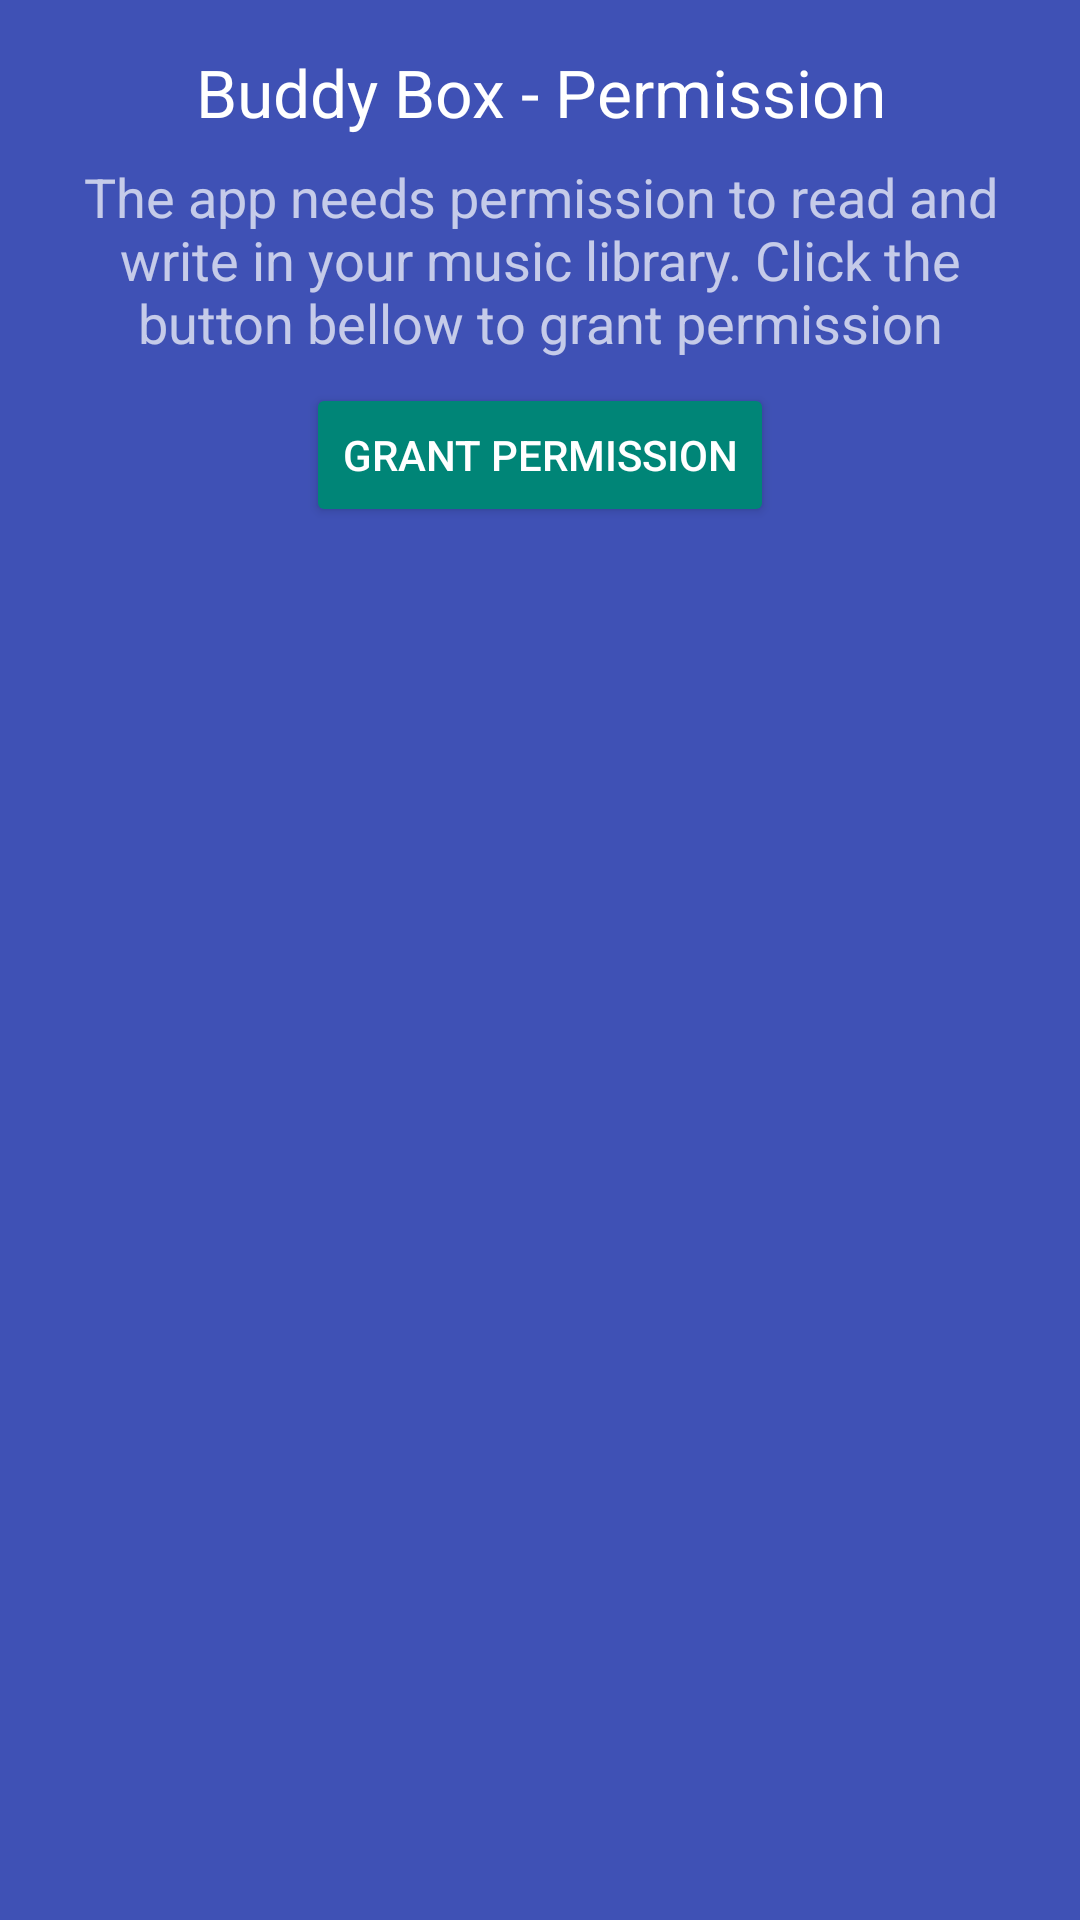

Write the Android layout XML for this screen, with the resource values it uses.
<!-- AndroidManifest.xml: application theme AppTheme -->
<!-- res/layout/permission_write_external_storage.xml -->
<?xml version="1.0" encoding="utf-8"?>
<LinearLayout xmlns:android="http://schemas.android.com/apk/res/android"
    android:orientation="vertical" android:layout_width="match_parent"
    android:layout_height="match_parent"
    android:paddingLeft="16dp"
    android:paddingRight="16dp"
    android:paddingTop="16dp"
    android:background="@color/colorPrimary">

    <TextView
        android:layout_width="match_parent"
        android:layout_height="wrap_content"
        android:textAppearance="?android:attr/textAppearanceLarge"
        android:text="Buddy Box - Permission"
        android:id="@+id/textView18"
        android:layout_gravity="center_horizontal"
        android:textAlignment="center"
        android:layout_marginBottom="8dp" />

    <TextView
        android:layout_width="match_parent"
        android:layout_height="wrap_content"
        android:textAppearance="?android:attr/textAppearanceMedium"
        android:text="The app needs permission to read and write in your music library. Click the button bellow to grant permission"
        android:id="@+id/textView19"
        android:layout_gravity="center_horizontal"
        android:textAlignment="center"
        android:layout_marginBottom="8dp" />

    <Button
        android:layout_width="wrap_content"
        android:layout_height="wrap_content"
        android:text="Grant Permission"
        android:id="@+id/grantPermission"
        android:layout_gravity="center_horizontal"
        android:backgroundTint="@color/accent_material_light" />
</LinearLayout>
<!-- resources referenced by this layout -->
<resources>
  <color name="colorPrimary">#3f51b5</color>
  <style name="AppTheme" parent="Theme.AppCompat.NoActionBar">
          <item name="android:windowBackground">@drawable/splash</item>
      </style>
  <!-- drawable splash (drawable) -->
  <?xml version="1.0" encoding="utf-8"?>
  <layer-list xmlns:android="http://schemas.android.com/apk/res/android"
      android:opacity="opaque">
      <item android:drawable="@color/windowBackground"/>
      <item>
          <bitmap
              android:gravity="center"
              android:src="@mipmap/icon"/>
      </item>
  </layer-list>
  <color name="windowBackground">#000000</color>
</resources>
